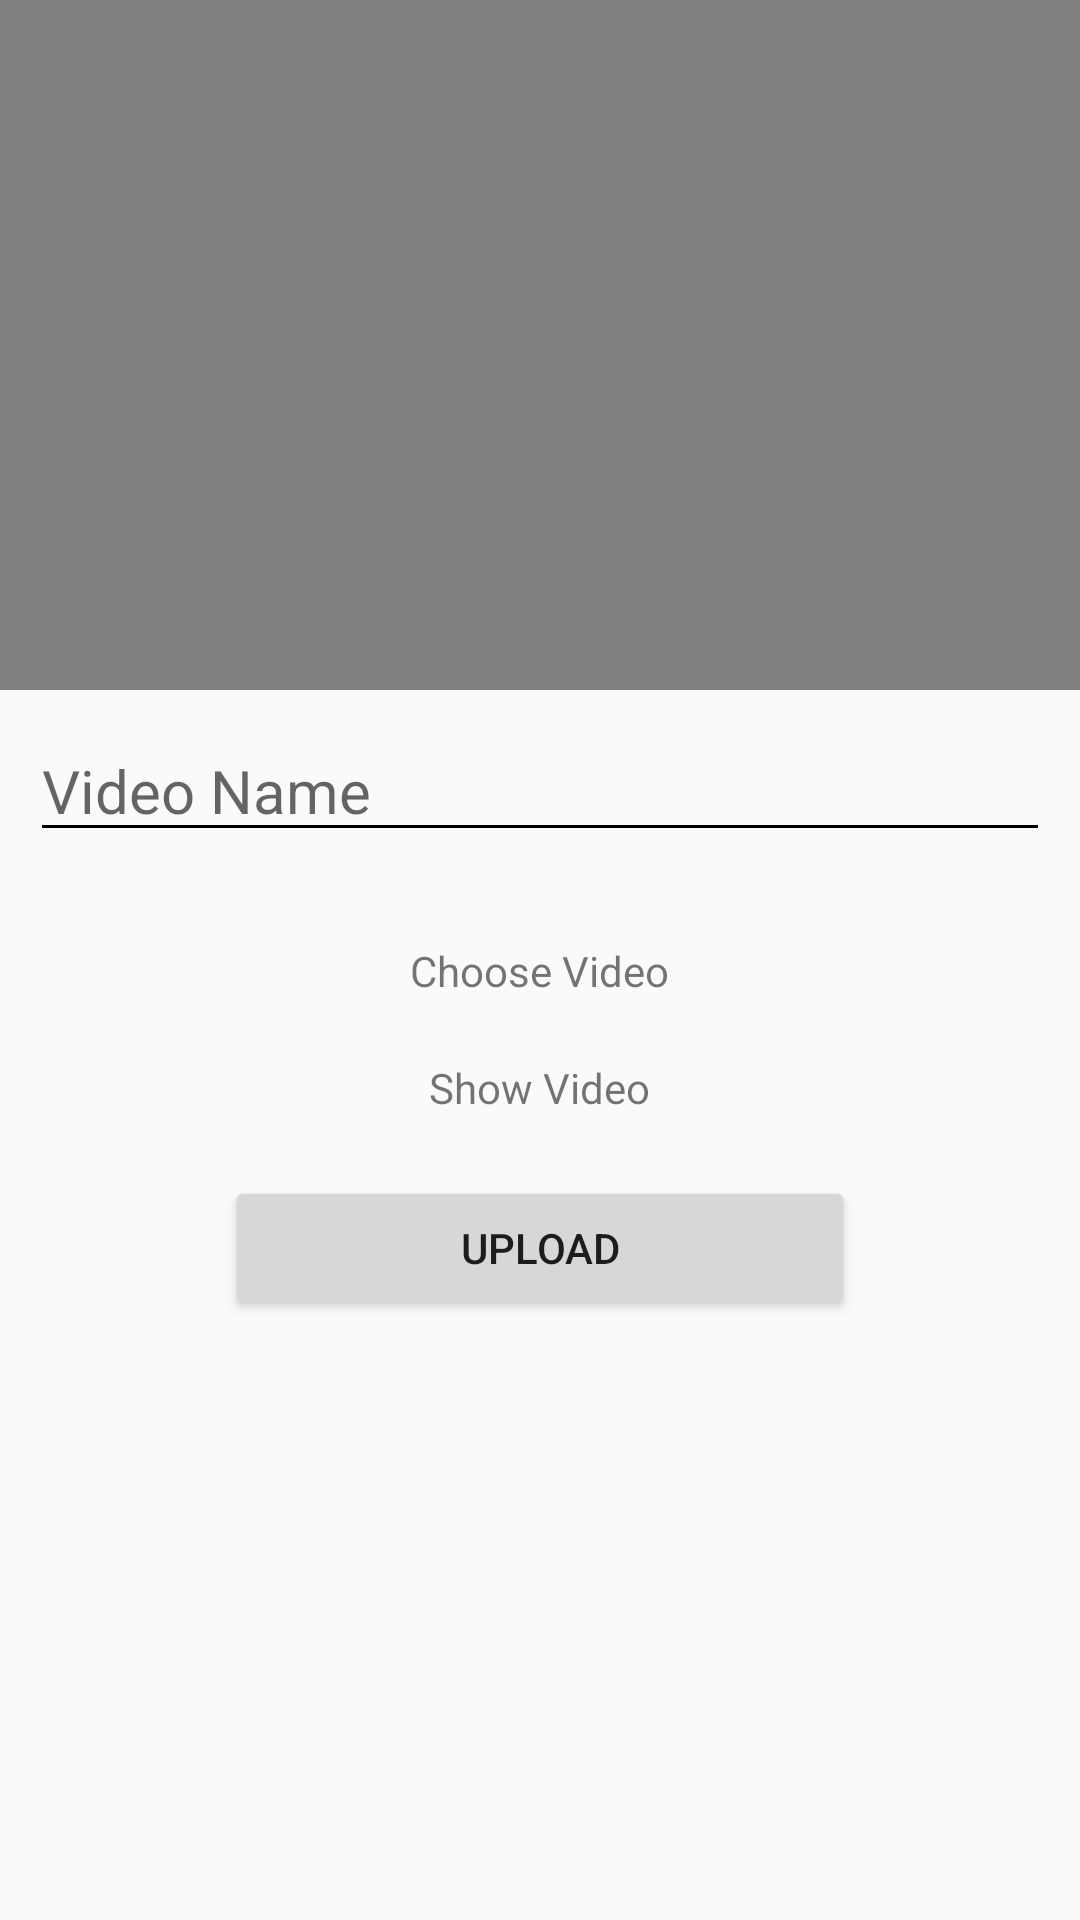

Write the Android layout XML for this screen, with the resource values it uses.
<!-- AndroidManifest.xml: application theme AppTheme -->
<!-- res/layout/activity_video_main.xml -->
<?xml version="1.0" encoding="utf-8"?>
<LinearLayout xmlns:android="http://schemas.android.com/apk/res/android"
    xmlns:app="http://schemas.android.com/apk/res-auto"
    xmlns:tools="http://schemas.android.com/tools"
    android:layout_width="match_parent"
    android:layout_height="match_parent"
    android:layout_margin="10dp"
    android:orientation="vertical"
    tools:context=".VideoFile.VideoMainActivity">


    <VideoView
        android:layout_width="match_parent"
        android:layout_height="230dp"
        android:id="@+id/videoview_MainID"/>


    <EditText
        android:layout_width="match_parent"
        android:layout_height="wrap_content"
        android:hint="Video Name"
        android:textSize="20sp"
        android:layout_margin="10dp"
        android:backgroundTint="#000000"
        android:autoText="true"
        android:id="@+id/et_video_nameID"/>

      <TextView
          android:layout_width="wrap_content"
          android:layout_height="wrap_content"
          android:text="Choose Video"
          android:clickable="true"
          android:onClick="ChooseVideo"
          android:layout_gravity="center"
          android:layout_marginTop="20dp"/>


    <TextView
        android:layout_width="wrap_content"
        android:layout_height="wrap_content"
        android:text="Show Video"
        android:clickable="true"
        android:onClick="ShowVideo"
        android:layout_gravity="center"
        android:layout_marginTop="20dp"/>


    <Button
        android:layout_width="210dp"
        android:layout_height="wrap_content"
        android:id="@+id/button_upload_main"
        android:layout_margin="20dp"
        android:text="Upload"
        android:gravity="center"
        android:layout_gravity="center"/>

    <ProgressBar
        android:layout_width="match_parent"
        android:layout_height="wrap_content"
        style="@style/Widget.AppCompat.ProgressBar.Horizontal"
        android:indeterminate="true"
        android:indeterminateTint="#FF5722"
        android:id="@+id/progressBar_mainID"
        android:visibility="invisible"/>



</LinearLayout>
<!-- resources referenced by this layout -->
<resources>
  <style name="AppTheme" parent="Theme.AppCompat.Light.DarkActionBar">
          
          <item name="colorPrimary">@color/colorPrimary</item>
          <item name="colorPrimaryDark">@color/colorPrimaryDark</item>
          <item name="colorAccent">@color/colorAccent</item>
      </style>
  <color name="colorPrimary">#5b53fb</color>
  <color name="colorPrimaryDark">#5b53fb </color>
  <color name="colorAccent">#5b53fb</color>
</resources>
